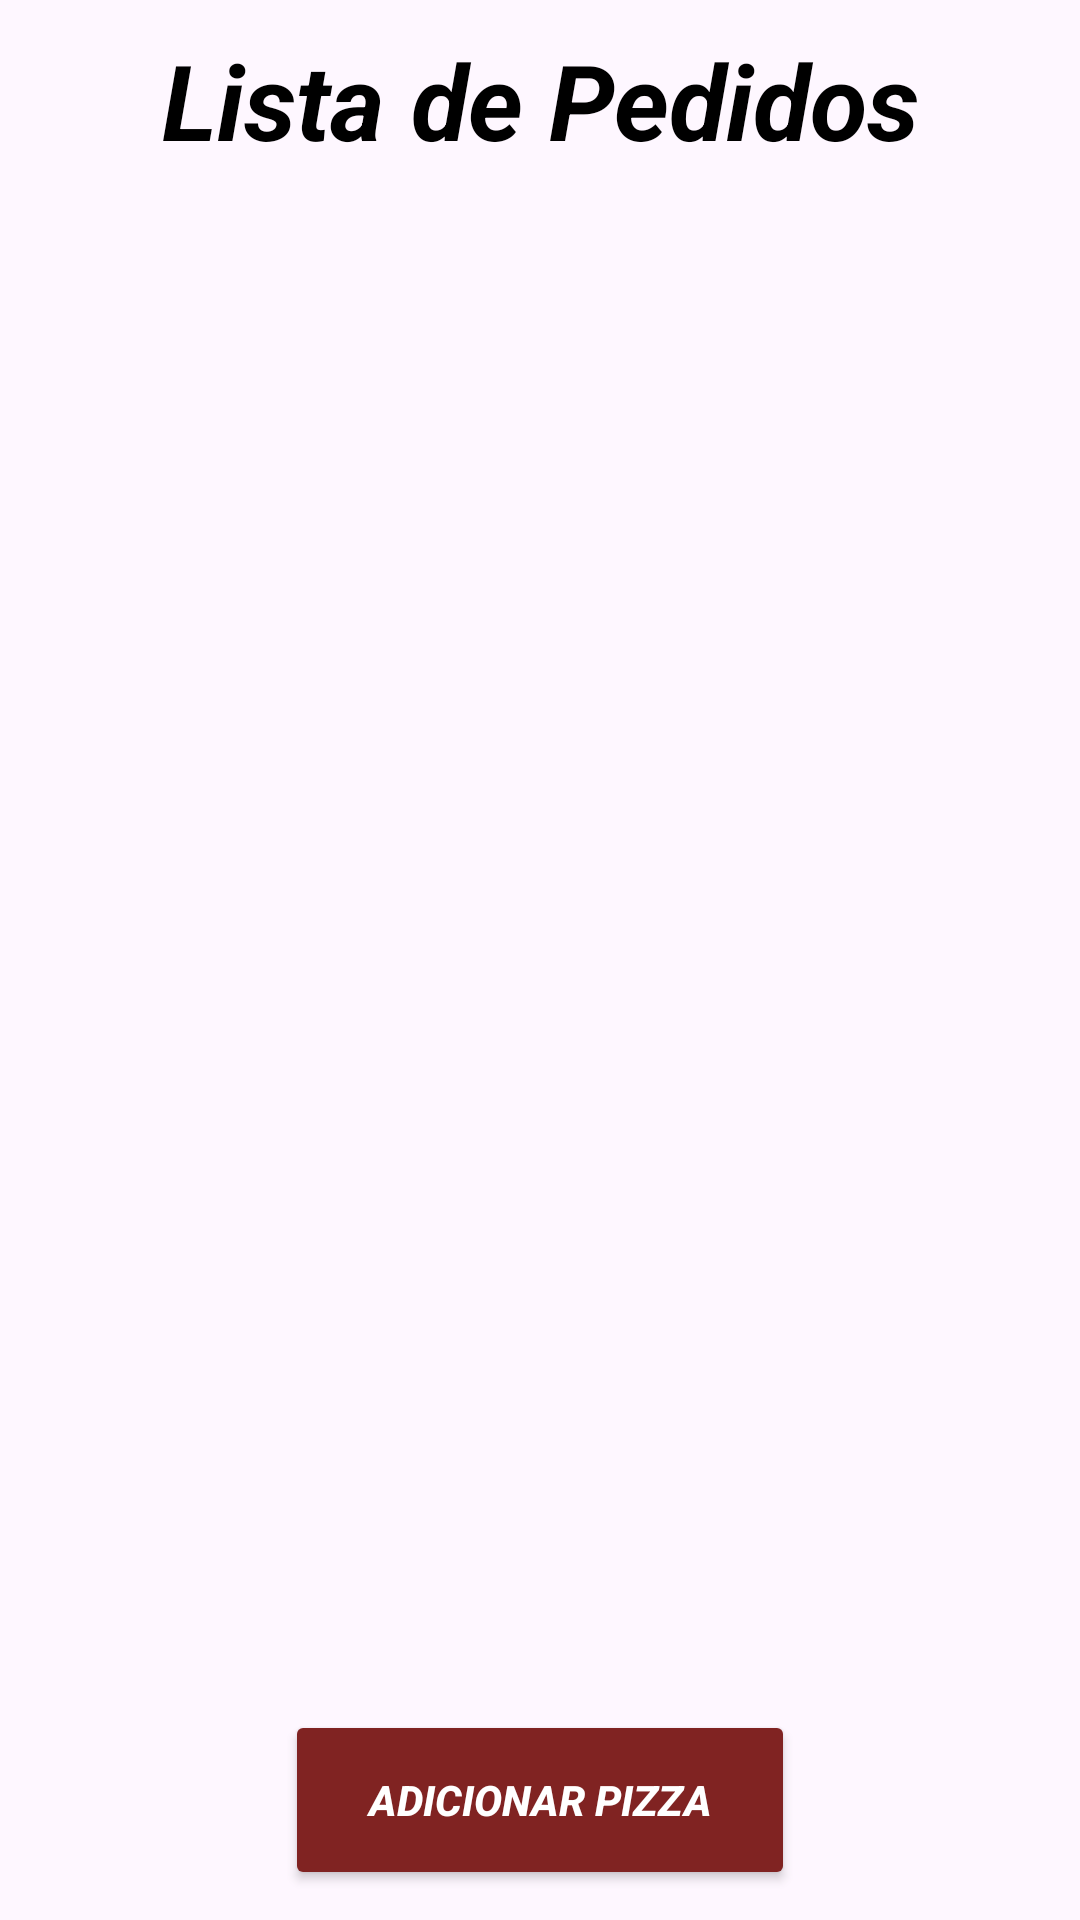

Layout XML and referenced resources for this Android screen:
<!-- AndroidManifest.xml: application theme Theme.SchuhsPizzaria -->
<!-- res/layout/activity_home.xml -->
<?xml version="1.0" encoding="utf-8"?>
<LinearLayout xmlns:android="http://schemas.android.com/apk/res/android"
    xmlns:tools="http://schemas.android.com/tools"
    android:layout_width="match_parent"
    android:layout_height="match_parent"
    xmlns:app="http://schemas.android.com/apk/res-auto"
    android:orientation="vertical"
    tools:context=".controller.HomeActivity">

    <FrameLayout
        android:layout_width="match_parent"
        android:layout_height="match_parent">

        <LinearLayout
            android:layout_width="match_parent"
            android:layout_height="match_parent"
            android:orientation="vertical"
            android:layout_margin="10dp"
            android:gravity="center_horizontal">

            <TextView
                android:layout_width="match_parent"
                android:layout_height="wrap_content"
                android:gravity="center"
                android:text="Lista de Pedidos"
                android:textStyle="bold|italic"
                android:textSize="35sp"
                android:textColor="@color/black"/>

            <androidx.recyclerview.widget.RecyclerView
                android:id="@+id/rvOrders"
                android:layout_width="match_parent"
                android:layout_height="match_parent"/>

        </LinearLayout>

        <LinearLayout
            android:layout_width="wrap_content"
            android:layout_height="wrap_content"
            android:layout_gravity="bottom|center_horizontal"
            android:gravity="center"
            android:layout_marginBottom="10dp"
            android:orientation="horizontal">

            <androidx.appcompat.widget.AppCompatButton
                android:id="@+id/btFinishedOrders"
                android:layout_width="170dp"
                android:layout_height="60dp"
                android:layout_gravity="end|bottom"
                android:backgroundTint="@color/black"
                android:src="@android:drawable/ic_input_add"
                android:text="Pedidos Concluídos"
                android:textColor="@color/white"
                android:textStyle="bold|italic"
                android:visibility="gone"/>

            <androidx.appcompat.widget.AppCompatButton
                android:id="@+id/btAddOrder"
                android:layout_width="170dp"
                android:layout_height="60dp"
                android:layout_gravity="end|bottom"
                android:backgroundTint="@color/dark_red"
                android:src="@android:drawable/ic_input_add"
                app:tint="@android:color/white"
                android:text="Adicionar Pizza"
                android:textColor="@color/white"
                android:textStyle="bold|italic" />

        </LinearLayout>

    </FrameLayout>

</LinearLayout>
<!-- resources referenced by this layout -->
<resources>
  <color name="black">#FF000000</color>
  <color name="dark_red">#802322</color>
  <color name="white">#FFFFFFFF</color>
  <style name="Theme.SchuhsPizzaria" parent="Base.Theme.SchuhsPizzaria" />
  <style name="Base.Theme.SchuhsPizzaria" parent="Theme.Material3.Light.NoActionBar">
          <item name="colorPrimary">@color/black</item>
      </style>
</resources>
